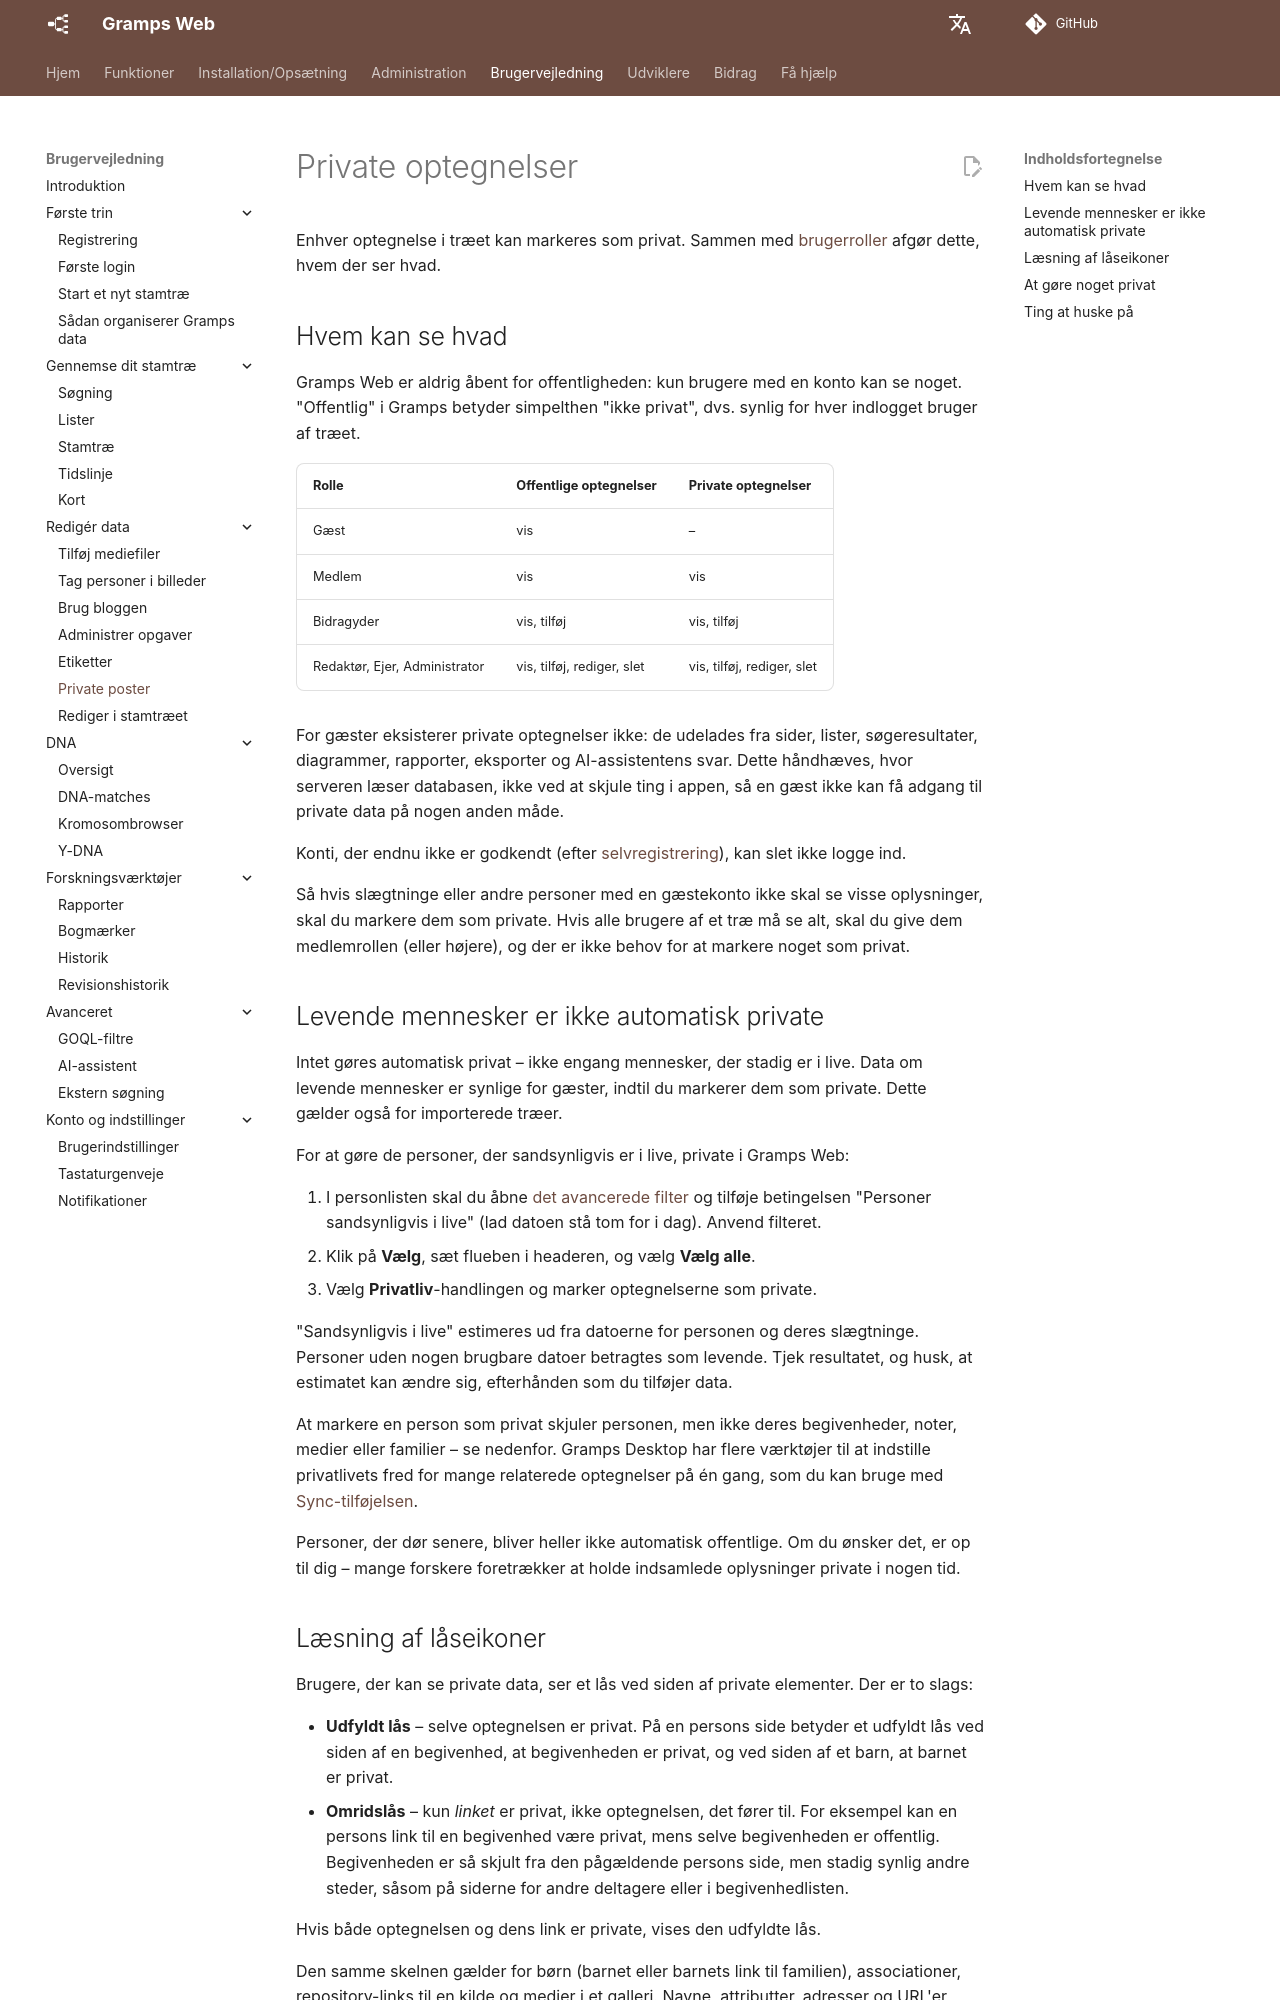

repository: gramps-project/gramps-web-docs · page: da/user-guide/privacy/index.html · generator: mkdocs

# Private optegnelser

Enhver optegnelse i træet kan markeres som privat. Sammen med [brugerroller](../install_setup/users.md#user-roles) afgør dette, hvem der ser hvad.

## Hvem kan se hvad

Gramps Web er aldrig åbent for offentligheden: kun brugere med en konto kan se noget. "Offentlig" i Gramps betyder simpelthen "ikke privat", dvs. synlig for hver indlogget bruger af træet.

| Rolle | Offentlige optegnelser | Private optegnelser |
|---|---|---|
| Gæst | vis | – |
| Medlem | vis | vis |
| Bidragyder | vis, tilføj | vis, tilføj |
| Redaktør, Ejer, Administrator | vis, tilføj, rediger, slet | vis, tilføj, rediger, slet |

For gæster eksisterer private optegnelser ikke: de udelades fra sider, lister, søgeresultater, diagrammer, rapporter, eksporter og AI-assistentens svar. Dette håndhæves, hvor serveren læser databasen, ikke ved at skjule ting i appen, så en gæst ikke kan få adgang til private data på nogen anden måde.

Konti, der endnu ikke er godkendt (efter [selvregistrering](registration.md)), kan slet ikke logge ind.

Så hvis slægtninge eller andre personer med en gæstekonto ikke skal se visse oplysninger, skal du markere dem som private. Hvis alle brugere af et træ må se alt, skal du give dem medlemrollen (eller højere), og der er ikke behov for at markere noget som privat.

## Levende mennesker er ikke automatisk private

Intet gøres automatisk privat – ikke engang mennesker, der stadig er i live. Data om levende mennesker er synlige for gæster, indtil du markerer dem som private. Dette gælder også for importerede træer.

For at gøre de personer, der sandsynligvis er i live, private i Gramps Web:

1. I personlisten skal du åbne [det avancerede filter](lists.md#advanced-filter) og tilføje betingelsen "Personer sandsynligvis i live" (lad datoen stå tom for i dag). Anvend filteret.
2. Klik på **Vælg**, sæt flueben i headeren, og vælg **Vælg alle**.
3. Vælg **Privatliv**-handlingen og marker optegnelserne som private.

"Sandsynligvis i live" estimeres ud fra datoerne for personen og deres slægtninge. Personer uden nogen brugbare datoer betragtes som levende. Tjek resultatet, og husk, at estimatet kan ændre sig, efterhånden som du tilføjer data.

At markere en person som privat skjuler personen, men ikke deres begivenheder, noter, medier eller familier – se nedenfor. Gramps Desktop har flere værktøjer til at indstille privatlivets fred for mange relaterede optegnelser på én gang, som du kan bruge med [Sync-tilføjelsen](../administration/sync.md).

Personer, der dør senere, bliver heller ikke automatisk offentlige. Om du ønsker det, er op til dig – mange forskere foretrækker at holde indsamlede oplysninger private i nogen tid.
